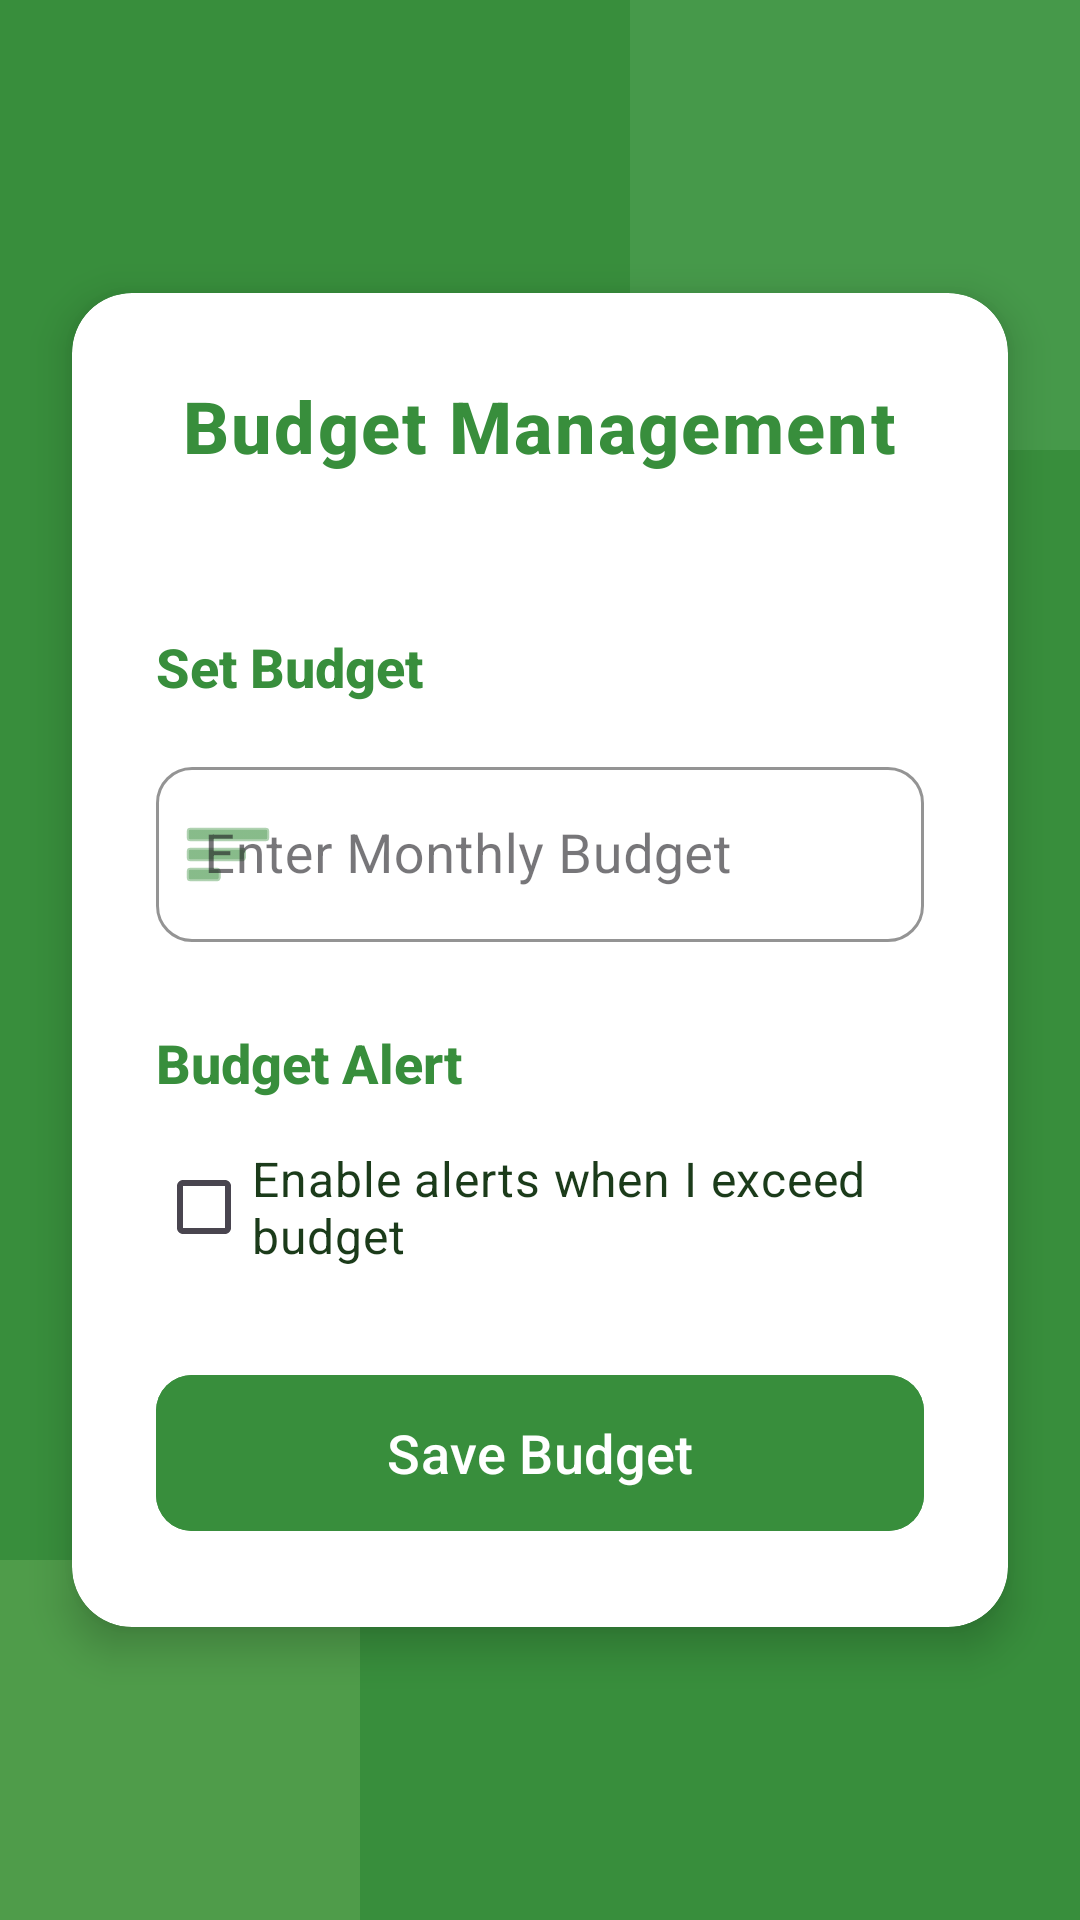

Layout XML and referenced resources for this Android screen:
<!-- AndroidManifest.xml: application theme Theme.FinanceTrackerApp -->
<!-- res/layout/activity_budget_management.xml -->
<?xml version="1.0" encoding="utf-8"?>
<androidx.constraintlayout.widget.ConstraintLayout xmlns:android="http://schemas.android.com/apk/res/android"
    xmlns:app="http://schemas.android.com/apk/res-auto"
    xmlns:tools="http://schemas.android.com/tools"
    android:layout_width="match_parent"
    android:layout_height="match_parent"
    android:background="@color/colorPrimary"
    tools:context=".ui.BudgetManagementActivity">

    
    <View
        android:id="@+id/decorativeTopAccent"
        android:layout_width="150dp"
        android:layout_height="150dp"
        android:background="@color/colorAccent"
        android:alpha="0.2"
        app:layout_constraintTop_toTopOf="parent"
        app:layout_constraintEnd_toEndOf="parent" />

    
    <View
        android:id="@+id/decorativeBottomAccent"
        android:layout_width="120dp"
        android:layout_height="120dp"
        android:background="@color/colorSecondary"
        android:alpha="0.2"
        app:layout_constraintBottom_toBottomOf="parent"
        app:layout_constraintStart_toStartOf="parent" />

    
    <androidx.cardview.widget.CardView
        android:layout_width="0dp"
        android:layout_height="wrap_content"
        android:layout_margin="24dp"
        app:cardCornerRadius="20dp"
        app:cardElevation="8dp"
        android:backgroundTint="@android:color/white"
        app:layout_constraintTop_toTopOf="parent"
        app:layout_constraintBottom_toBottomOf="parent"
        app:layout_constraintStart_toStartOf="parent"
        app:layout_constraintEnd_toEndOf="parent">

        <LinearLayout
            android:layout_width="match_parent"
            android:layout_height="wrap_content"
            android:orientation="vertical"
            android:padding="28dp">

            <TextView
                android:layout_width="wrap_content"
                android:layout_height="wrap_content"
                android:text="@string/budget_management"
                android:textSize="24sp"
                android:textStyle="bold"
                android:fontFamily="sans-serif-medium"
                android:letterSpacing="0.03"
                android:textColor="@color/colorPrimary"
                android:layout_gravity="center_horizontal"
                android:layout_marginBottom="24dp" />

            
            <androidx.cardview.widget.CardView
                android:layout_width="match_parent"
                android:layout_height="wrap_content"
                app:cardCornerRadius="16dp"
                app:cardBackgroundColor="@color/colorPrimaryDark"
                app:cardElevation="4dp"
                android:layout_marginBottom="28dp"/>

            
            <TextView
                android:layout_width="wrap_content"
                android:layout_height="wrap_content"
                android:text="@string/set_budget"
                android:textColor="@color/colorPrimary"
                android:textSize="18sp"
                android:fontFamily="sans-serif-medium"
                android:textStyle="bold"
                android:layout_marginBottom="16dp" />

            
            <com.google.android.material.textfield.TextInputLayout
                android:id="@+id/tilBudget"
                style="@style/Widget.MaterialComponents.TextInputLayout.OutlinedBox"
                android:layout_width="match_parent"
                android:layout_height="wrap_content"
                android:hint="Enter Monthly Budget"
                app:boxCornerRadiusBottomEnd="12dp"
                app:boxCornerRadiusBottomStart="12dp" 
                app:boxCornerRadiusTopEnd="12dp"
                app:boxCornerRadiusTopStart="12dp"
                app:boxStrokeColor="@color/colorPrimary"
                app:hintTextColor="@color/colorPrimary"
                android:layout_marginBottom="20dp"
                app:startIconDrawable="@android:drawable/ic_menu_sort_by_size"
                app:startIconTint="@color/colorPrimary"
                app:prefixText="$"
                app:prefixTextColor="@color/colorSecondary">

                <com.google.android.material.textfield.TextInputEditText
                    android:id="@+id/etSetBudget"
                    android:layout_width="match_parent"
                    android:layout_height="wrap_content"
                    android:inputType="numberDecimal"
                    android:textColor="@color/textPrimary"
                    android:textSize="18sp" />
            </com.google.android.material.textfield.TextInputLayout>

            
            <TextView
                android:layout_width="wrap_content"
                android:layout_height="wrap_content"
                android:text="Budget Alert"
                android:textColor="@color/colorPrimary"
                android:textSize="18sp"
                android:fontFamily="sans-serif-medium"
                android:textStyle="bold"
                android:layout_marginBottom="12dp"
                android:layout_marginTop="8dp" />

            <CheckBox
                android:id="@+id/cbEnableAlerts"
                android:layout_width="match_parent"
                android:layout_height="wrap_content"
                android:text="Enable alerts when I exceed budget"
                android:textSize="16sp"
                android:textColor="@color/textPrimary"
                android:buttonTint="@color/colorPrimary"
                android:layout_marginBottom="28dp" />

            
            <com.google.android.material.button.MaterialButton
                android:id="@+id/btnSaveBudget"
                android:layout_width="match_parent"
                android:layout_height="60dp"
                android:backgroundTint="@color/colorPrimary"
                android:text="@string/save_budget"
                android:textColor="@android:color/white"
                android:textSize="18sp"
                android:textAllCaps="false"
                android:fontFamily="sans-serif-medium"
                app:cornerRadius="12dp" />

            

        </LinearLayout>
    </androidx.cardview.widget.CardView>

</androidx.constraintlayout.widget.ConstraintLayout>
<!-- resources referenced by this layout -->
<resources>
  <color name="colorAccent">#81C784</color>
  <color name="colorPrimary">#388E3C</color>
  <color name="colorPrimaryDark">#2E7031</color>
  <color name="colorSecondary">#AED581</color>
  <color name="textPrimary">#1B3B1A</color>
  <string name="budget_management">Budget Management</string>
  <string name="save_budget">Save Budget</string>
  <string name="set_budget">Set Budget</string>
  <style name="Theme.FinanceTrackerApp" parent="Base.Theme.FinanceTrackerApp" />
  <style name="Base.Theme.FinanceTrackerApp" parent="Theme.Material3.DayNight.NoActionBar">
          
          
      </style>
</resources>
